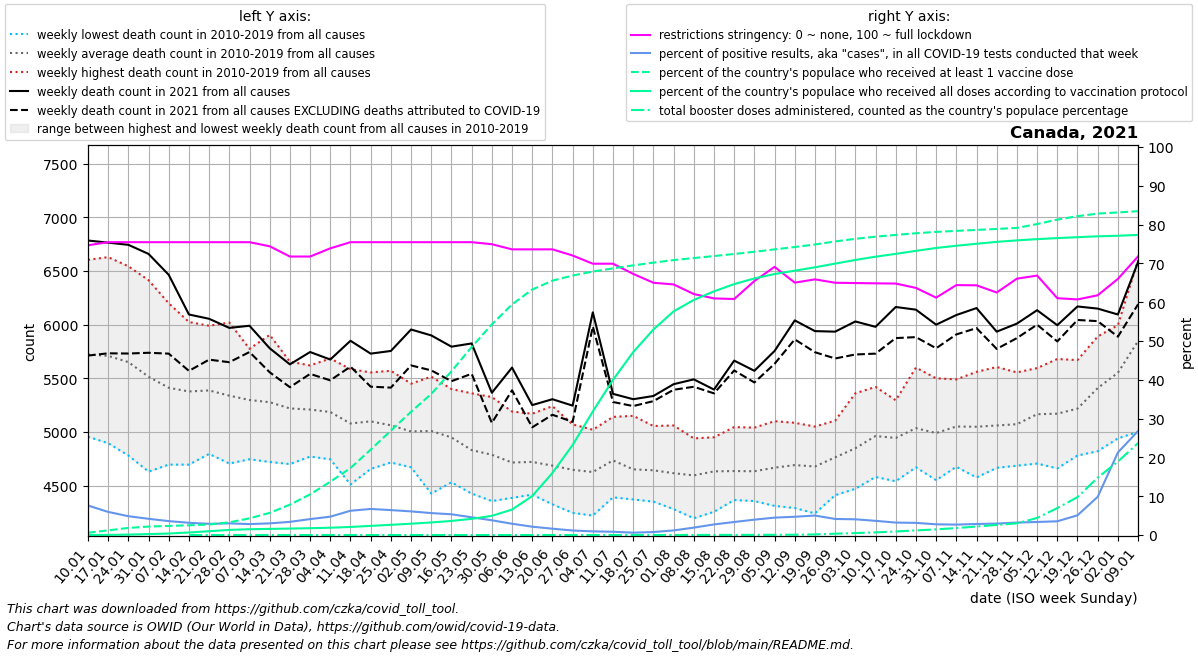

Source data for this figure (header and first rows):
date, location, time_unit, time, deaths_2010_all_ages, deaths_2011_all_ages, deaths_2012_all_ages, deaths_2013_all_ages, deaths_2014_all_ages, deaths_2015_all_ages, deaths_2016_all_ages, deaths_2017_all_ages, deaths_2018_all_ages, deaths_2019_all_ages, deaths_2020_all_ages, deaths_2021_all_ages, deaths_2022_all_ages, new_deaths, new_cases_smoothed, new_tests_smoothed, positive_test_percent, stringency_index, people_vaccinated, people_fully_vaccinated
2021-01-10, Canada, weekly, 1, 4955, 5460, 5000, 6045, 5430, 6255, 5250, 6170, 6605, 6055, 6215, 6785, 6585, 1073, 57070, 750525, 7.605, 74.67, 225494, 1783
2021-01-17, Canada, weekly, 2, 4895, 5145, 4995, 5925, 5675, 6190, 5470, 6225, 6630, 5940, 6210, 6765, 7225, 1032, 50728, 851810, 5.961, 75.46, 456668, 14445
2021-01-24, Canada, weekly, 3, 4780, 5210, 5180, 5830, 5320, 6045, 5330, 6285, 6545, 5985, 6135, 6745, 7510, 1014, 40635, 837532, 4.848, 75.46, 697752, 41635
2021-01-31, Canada, weekly, 4, 4630, 5135, 5105, 5520, 5245, 5685, 5415, 6060, 6415, 5935, 6170, 6660, 7255, 922.0, 33070, 790378, 4.182, 75.46, 832142, 91912
2021-02-07, Canada, weekly, 5, 4695, 5035, 4865, 5475, 5165, 5745, 5230, 5855, 6200, 5850, 5855, 6465, 6950, 735.0, 26810, 746958, 3.587, 75.46, 893764, 147230
2021-02-14, Canada, weekly, 6, 4695, 5050, 4960, 5180, 5155, 5655, 5240, 6025, 6015, 5795, 5910, 6095, 6605, 526.0, 22823, 722789, 3.158, 75.46, 958486, 250670
2021-02-21, Canada, weekly, 7, 4795, 5080, 4825, 5305, 5190, 5535, 5430, 5870, 5990, 5850, 5745, 6055, 6145, 381.0, 20305, 704052, 2.885, 75.46, 1029234, 373036
2021-02-28, Canada, weekly, 8, 4705, 5055, 4875, 5050, 5150, 5535, 5495, 5710, 6020, 5785, 5680, 5970, 5895, 320.0, 21070, 701487, 3.006, 75.46, 1247177, 503758
2021-03-07, Canada, weekly, 9, 4745, 4950, 4925, 5060, 5105, 5555, 5585, 5550, 5775, 5725, 5780, 5990, 5685, 245.0, 20663, 733171, 2.818, 75.46, 1640993, 569303
2021-03-14, Canada, weekly, 10, 4720, 5130, 4865, 4930, 5025, 5415, 5445, 5600, 5905, 5735, 5770, 5780, , 224.0, 21874, 727534, 3.007, 74.4, 2177812, 603418
2021-03-21, Canada, weekly, 11, 4700, 5005, 4840, 4905, 5115, 5330, 5360, 5630, 5655, 5650, 5685, 5630, , 213.0, 24008, 707909, 3.393, 71.76, 2984769, 634885
2021-03-28, Canada, weekly, 12, 4775, 4770, 4925, 5035, 5065, 5255, 5480, 5560, 5600, 5620, 5880, 5745, , 204.0, 29968, 729597, 4.103, 71.76, 3994490, 671079
2021-04-04, Canada, weekly, 13, 4770, 4995, 4745, 4885, 5140, 5260, 5325, 5485, 5685, 5565, 5945, 5675, , 194.0, 37514, 792563, 4.731, 73.87, 5237257, 718968
2021-04-11, Canada, weekly, 14, 4510, 4815, 4750, 4915, 4940, 5055, 5280, 5400, 5585, 5535, 6300, 5850, , 241.0, 51223, 818031, 6.255, 75.46, 6582081, 794959
2021-04-18, Canada, weekly, 15, 4710, 4655, 4825, 4930, 5060, 5265, 5185, 5260, 5540, 5555, 6590, 5730, , 308.0, 61299, 913212, 6.718, 75.46, 8393505, 899716
2021-04-25, Canada, weekly, 16, 4735, 4715, 4775, 4915, 5035, 5120, 5155, 5230, 5365, 5570, 6615, 5755, , 342.0, 58436, 909543, 6.425, 75.46, 10263881, 1004422
2021-05-02, Canada, weekly, 17, 4670, 4715, 4725, 4760, 4930, 5050, 5080, 5240, 5450, 5425, 6950, 5955, , 335.0, 55107, 904947, 6.092, 75.46, 12118871, 1114253
2021-05-09, Canada, weekly, 18, 4425, 4680, 4755, 4775, 4995, 5070, 5200, 5285, 5385, 5515, 6905, 5900, , 326.0, 52702, 932541, 5.651, 75.46, 13865650, 1235559
2021-05-16, Canada, weekly, 19, 4530, 4650, 4590, 4960, 4930, 4955, 4990, 5210, 5270, 5400, 6445, 5795, , 322.0, 45518, 850749, 5.348, 75.46, 16098393, 1384477
2021-05-23, Canada, weekly, 20, 4425, 4625, 4655, 4505, 4855, 4830, 4900, 4970, 5180, 5360, 6125, 5825, , 283.0, 34170, 746479, 4.571, 75.46, 18481753, 1590319
2021-05-30, Canada, weekly, 21, 4480, 4355, 4635, 4495, 4725, 4865, 4870, 4980, 5140, 5325, 5920, 5365, , 281.0, 22737, 596659, 3.797, 74.93, 20702618, 1886197
2021-06-06, Canada, weekly, 22, 4385, 4500, 4430, 4575, 4655, 4625, 4845, 4880, 5060, 5190, 5890, 5600, , 212.0, 15651, 537630, 2.907, 73.61, 22669492, 2502451
2021-06-13, Canada, weekly, 23, 4415, 4505, 4420, 4570, 4645, 4685, 4680, 5045, 5065, 5170, 5550, 5250, , 207.0, 10567, 491429, 2.146, 73.61, 24136500, 3835699
2021-06-20, Canada, weekly, 24, 4325, 4525, 4420, 4415, 4670, 4625, 4680, 4900, 5055, 5240, 5200, 5305, , 145.0, 7616, 467453, 1.629, 73.61, 25006132, 6106311
2021-06-27, Canada, weekly, 25, 4245, 4315, 4420, 4510, 4620, 4660, 4830, 4790, 5070, 5005, 5305, 5245, , 151.0, 5160, 440987, 1.167, 72.02, 25511338, 8847723
2021-07-04, Canada, weekly, 26, 4220, 4245, 4360, 4365, 4670, 4610, 4805, 4950, 5015, 5020, 5295, 6115, , 133.0, 3914, 414624, 0.945, 69.91, 25900564, 12152757
2021-07-11, Canada, weekly, 27, 4685, 4390, 4480, 4610, 4650, 4625, 4730, 4905, 5125, 5140, 5155, 5355, , 76.0, 3252, 385087, 0.844, 69.91, 26215810, 15261526
2021-07-18, Canada, weekly, 28, 4390, 4370, 4450, 4490, 4530, 4575, 4660, 4830, 5065, 5150, 5400, 5305, , 64.0, 2777, 459609, 0.607, 67.28, 26513957, 17983059
2021-07-25, Canada, weekly, 29, 4350, 4455, 4405, 4740, 4505, 4550, 4720, 4860, 4780, 5055, 5275, 5335, , 48.0, 2925, 380372, 0.777, 65.01, 26778644, 20203765
2021-08-01, Canada, weekly, 30, 4310, 4305, 4280, 4350, 4510, 4730, 4755, 4915, 4935, 5060, 5290, 5445, , 52.0, 4397, 370512, 1.186, 64.57, 27029763, 21989063
2021-08-08, Canada, weekly, 31, 4195, 4340, 4490, 4455, 4515, 4520, 4700, 4860, 4940, 4930, 5230, 5490, , 69.0, 6676, 351619, 1.907, 62.1, 27231036, 23109574
2021-08-15, Canada, weekly, 32, 4300, 4255, 4525, 4390, 4605, 4515, 4895, 4950, 4935, 4950, 5245, 5395, , 35.5, 11627, 425346, 2.73, 60.97, 27426902, 23956152
2021-08-22, Canada, weekly, 33, 4425, 4365, 4390, 4415, 4480, 4635, 4885, 4750, 4960, 5045, 5415, 5665, , 92.0, 15687, 467734, 3.358, 60.81, 27630808, 24669587
2021-08-29, Canada, weekly, 34, 4355, 4400, 4415, 4395, 4625, 4600, 4735, 4900, 4865, 5040, 5415, 5570, , 109.0, 19817, 500122, 3.96, 65.45, 27846918, 25225595
2021-09-05, Canada, weekly, 35, 4310, 4315, 4440, 4470, 4665, 4665, 4820, 4945, 4935, 5100, 5240, 5755, , 120.0, 24311, 542053, 4.485, 69.1, 28084126, 25661996
2021-09-12, Canada, weekly, 36, 4420, 4290, 4415, 4505, 4735, 4600, 4760, 5040, 5085, 5055, 5445, 6040, , 177.0, 25743, 547461, 4.703, 65.03, 28314638, 25989617
2021-09-19, Canada, weekly, 37, 4440, 4240, 4455, 4380, 4575, 4735, 4905, 5050, 5030, 4965, 5325, 5940, , 197.0, 31295, 625826, 5.023, 65.88, 28564812, 26321969
2021-09-26, Canada, weekly, 38, 4620, 4510, 4410, 4470, 4865, 4785, 4845, 5000, 5105, 5015, 5465, 5935, , 250.0, 29654, 717064, 4.14, 65, 28862688, 26685210
2021-10-03, Canada, weekly, 39, 4470, 4475, 4615, 4595, 4880, 4880, 4970, 5065, 5165, 5360, 5745, 6030, , 308.0, 30356, 748611, 4.056, 64.93, 29122307, 27043565
2021-10-10, Canada, weekly, 40, 4780, 4580, 4585, 4835, 4865, 5025, 5130, 5145, 5250, 5420, 5705, 5980, , 250.0, 26965, 737457, 3.656, 64.86, 29331446, 27364171
2021-10-17, Canada, weekly, 41, 4755, 4540, 4630, 4680, 4800, 5080, 5195, 5175, 5295, 5285, 5775, 6165, , 290.0, 21626, 675763, 3.206, 64.79, 29507608, 27642030
2021-10-24, Canada, weekly, 42, 4715, 4670, 4820, 4670, 5080, 5045, 5200, 5180, 5370, 5600, 5730, 6140, , 256.0, 20240, 645790, 3.137, 63.67, 29667322, 27939708
2021-10-31, Canada, weekly, 43, 4695, 4550, 4710, 4665, 4930, 5025, 5235, 5175, 5405, 5500, 5750, 6000, , 220.0, 16502, 598112, 2.759, 61.17, 29802126, 28219339
2021-11-07, Canada, weekly, 44, 4750, 4675, 4705, 4835, 4855, 4955, 5315, 5440, 5485, 5490, 5905, 6090, , 181.0, 15832, 589594, 2.687, 64.4, 29903164, 28441334
2021-11-14, Canada, weekly, 45, 4610, 4575, 4810, 4875, 5055, 5040, 5115, 5420, 5420, 5560, 6260, 6155, , 187.0, 17455, 614375, 2.843, 64.34, 29999011, 28636620
2021-11-21, Canada, weekly, 46, 4675, 4665, 4770, 4875, 5045, 5050, 5075, 5415, 5425, 5605, 6140, 5935, , 161.0, 17445, 591989, 2.947, 62.49, 30092932, 28821498
2021-11-28, Canada, weekly, 47, 4715, 4705, 4685, 4795, 5155, 4970, 5295, 5445, 5400, 5555, 6135, 6010, , 135.0, 19318, 602278, 3.209, 66.06, 30196020, 28969332
2021-12-05, Canada, weekly, 48, 4865, 4705, 4860, 4900, 5310, 5175, 5325, 5455, 5460, 5595, 6310, 6135, , 135.0, 20840, 619951, 3.365, 66.86, 30571759, 29089918
2021-12-12, Canada, weekly, 49, 4705, 4660, 4975, 4975, 5280, 5270, 5165, 5435, 5555, 5680, 6485, 5995, , 151.0, 25068, 708158, 3.539, 61.03, 31009835, 29193144
2021-12-19, Canada, weekly, 50, 4835, 4780, 4980, 4965, 5285, 5035, 5505, 5655, 5460, 5670, 6565, 6170, , 126.0, 40532, 790901, 5.084, 60.71, 31346587, 29280947
2021-12-26, Canada, weekly, 51, 5140, 4820, 5450, 5225, 5560, 5035, 5765, 5890, 5605, 5595, 6445, 6150, , 117.0, 99773, 1001338, 9.84, 61.77, 31601125, 29368893
2022-01-02, Canada, weekly, 52, 5190, 4940, 5625, 5365, 5865, 5225, 5825, 5995, 5640, 5845, 6650, 6095, , 207.0, 204558, 997244, 21.26, 65.99, 31715090, 29422932
2022-01-09, Canada, weekly, 1, 5460, 5000, 6045, 5430, 6255, 5238, 6170, 6605, 6055, 6215, 6775, 6585, , 395.0, 274510, 1068111, 26.8, 71.8, 31837868, 29505665
